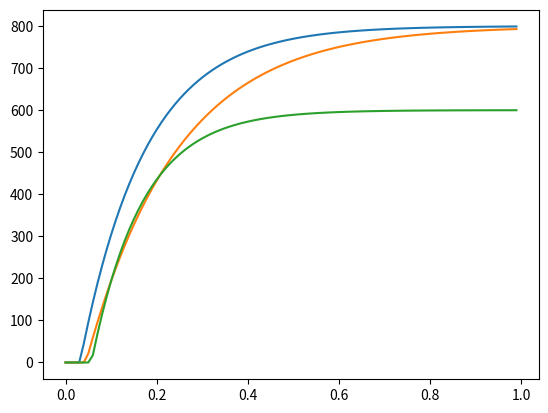

Reproduce this figure in Python.
import numpy as np


class SubCampaign:

    def __init__(self,
                 bids, sigma, max_n_clicks,
                 class_obj=None, product=None, campaign=None):
        """
        :param class_obj: Class object
        :param product: Product object
        :param campaign: Campaign object
        """
        self.bids = bids
        self.sigma = sigma
        self.max_n_clicks = max_n_clicks

        self.my_class = class_obj
        self.product = product
        self.campaign = campaign

        self.param_for_phase = np.random.choice(np.arange(2, 10, 1), 3)
        self.max_value_phase = np.random.choice(np.arange(0.3, 1, 0.1), 3)

        self.means = {f'phase_{i}': self.phase_curve(bids, phase=i) for i in range(3)}
        self.sigmas = {f'phase_{i}': np.multiply(self.means[f'phase_{i}'], sigma) for i in range(3)}

    def phase_curve(self, x, phase=0):
        curve = self.max_n_clicks * (self.max_value_phase[phase] - np.exp(-self.param_for_phase[phase] * x))
        curve[np.where(curve < 0)] = 0
        return curve


if __name__ == '__main__':
    x = np.arange(0, 1, 0.01)
    sc = SubCampaign(x, 5, 1000)

    import matplotlib.pyplot as plt

    for phase in range(3):
        plt.plot(x, sc.means[f'phase_{phase}'])
        plt.show()
